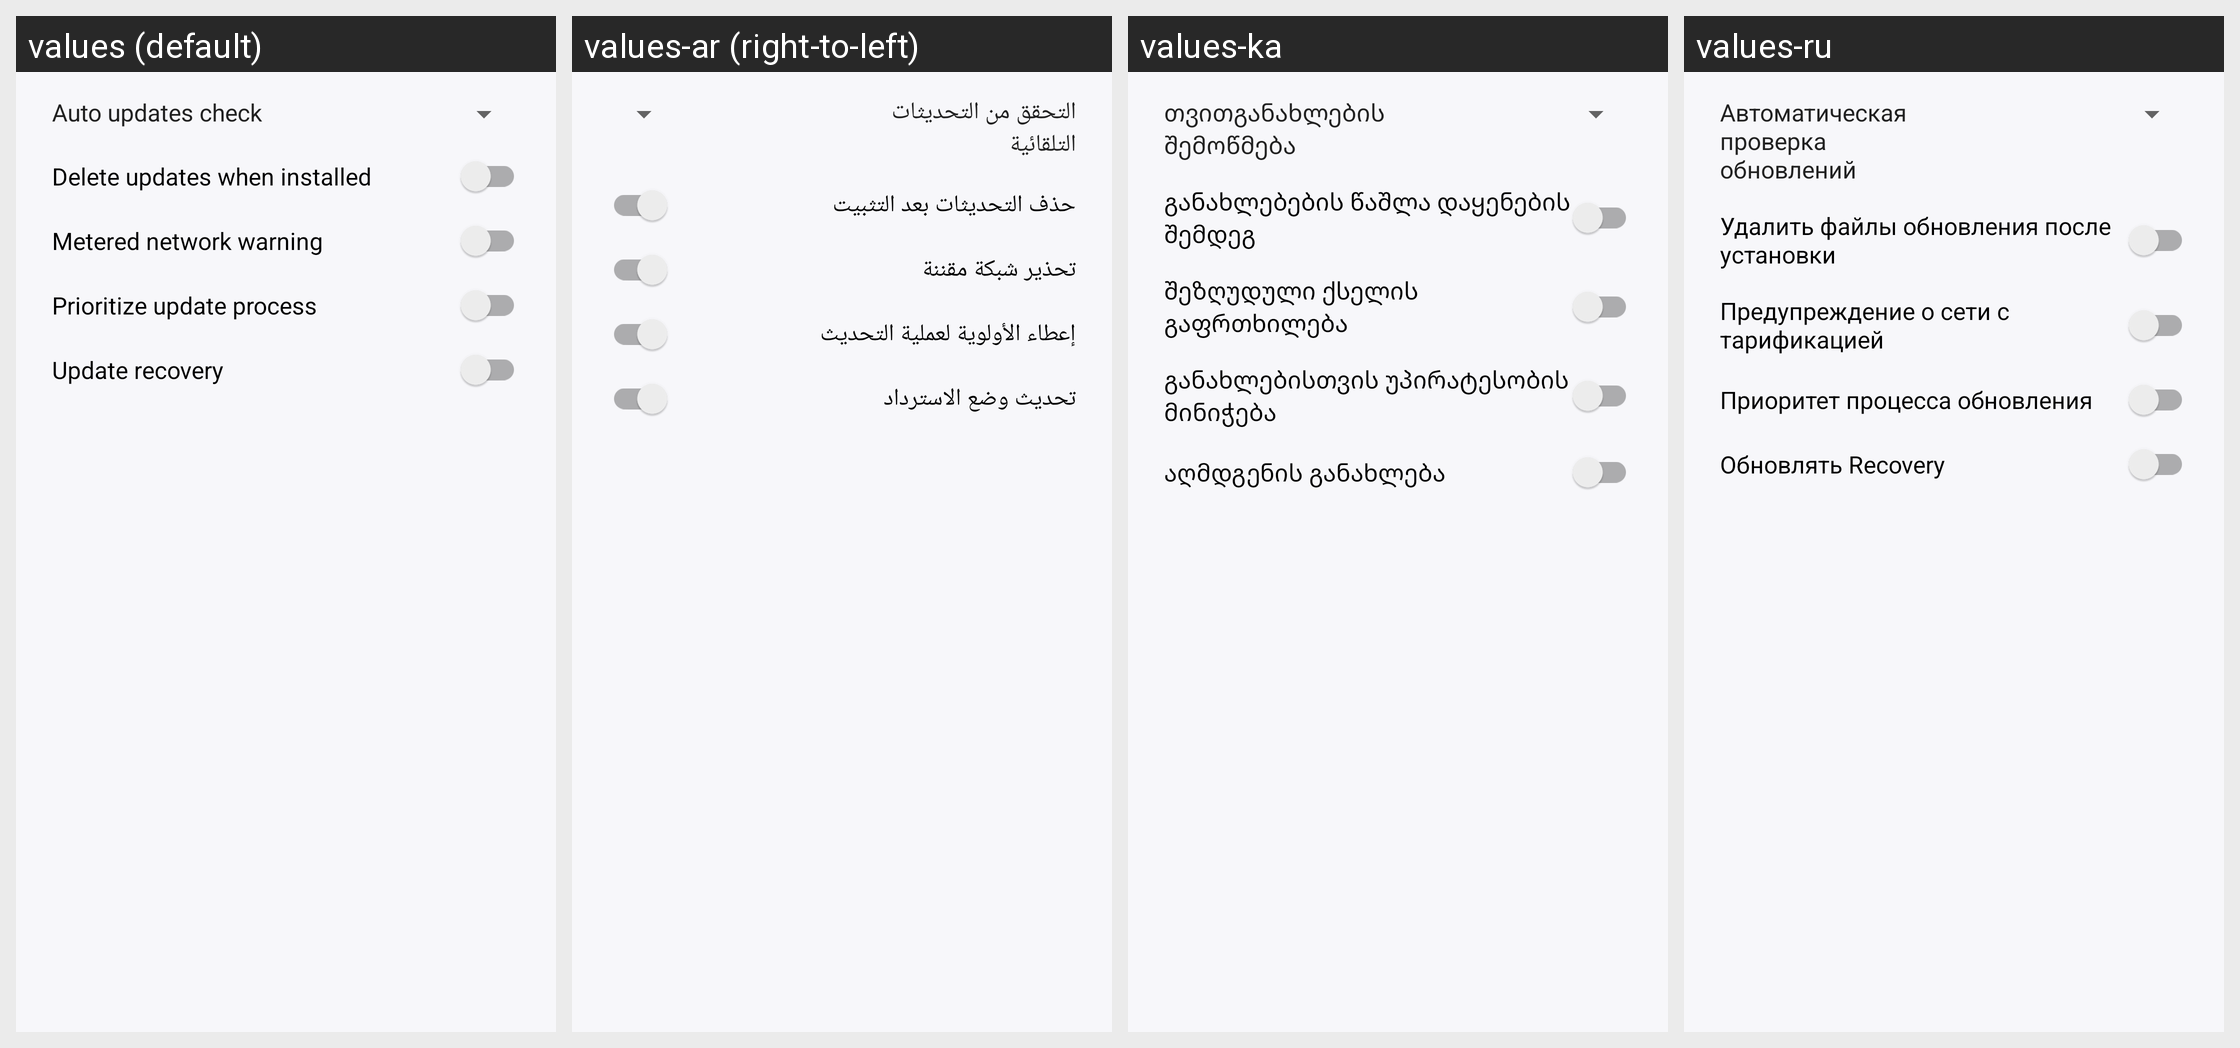

Translations of the strings shown on this Android screen, per locale in the grid:
Android screen res/layout/preferences_dialog.xml rendered under 4 locales, left to right: values (default), values-ar (right-to-left), values-ka, values-ru. Device: Nexus 5 (rendered at 1080×1920; each locale shown at half size, 540×960, under a caption strip naming it); theme AppTheme.
Other locales in the repository, not shown: values-as, values-ast-rES, values-az, values-be, values-bg, values-ca, values-cs, values-cy, values-da, values-de, values-el, values-en-rAU, values-en-rCA, values-en-rIN, values-es, values-es-rUS, values-et, values-eu, values-fi, values-fr, values-fur-rIT, values-fy-rNL, values-gd, values-gl, values-hr, values-hu, values-in, values-is, values-it, values-iw, values-ja, values-kab-rDZ, values-kn, values-ko, values-nb, values-nl, values-pl, values-pt-rBR, values-pt-rPT, values-ro, values-sk, values-sl, values-sq, values-sr, values-sv, values-tr, values-uk, values-vi, values-zh-rCN, values-zh-rTW.
Strings drawn on this screen, with the default value and each locale's value (text and hints the layout hard-codes, and strings that could not be matched under every locale, appear in the picture but are not listed):

menu_auto_updates_check
  values: Auto updates check
  values-ar: التحقق من التحديثات التلقائية
  values-ka: თვითგანახლების შემოწმება
  values-ru: Автоматическая проверка обновлений

menu_auto_delete_updates
  values: Delete updates when installed
  values-ar: حذف التحديثات بعد التثبيت
  values-ka: განახლებების წაშლა დაყენების შემდეგ
  values-ru: Удалить файлы обновления после установки

menu_metered_network_warning
  values: Metered network warning
  values-ar: تحذير شبكة مقننة
  values-ka: შეზღუდული ქსელის გაფრთხილება
  values-ru: Предупреждение о сети с тарификацией

menu_ab_perf_mode
  values: Prioritize update process
  values-ar: إعطاء الأولوية لعملية التحديث
  values-ka: განახლებისთვის უპირატესობის მინიჭება
  values-ru: Приоритет процесса обновления

menu_update_recovery
  values: Update recovery
  values-ar: تحديث وضع الاسترداد
  values-ka: აღმდგენის განახლება
  values-ru: Обновлять Recovery
